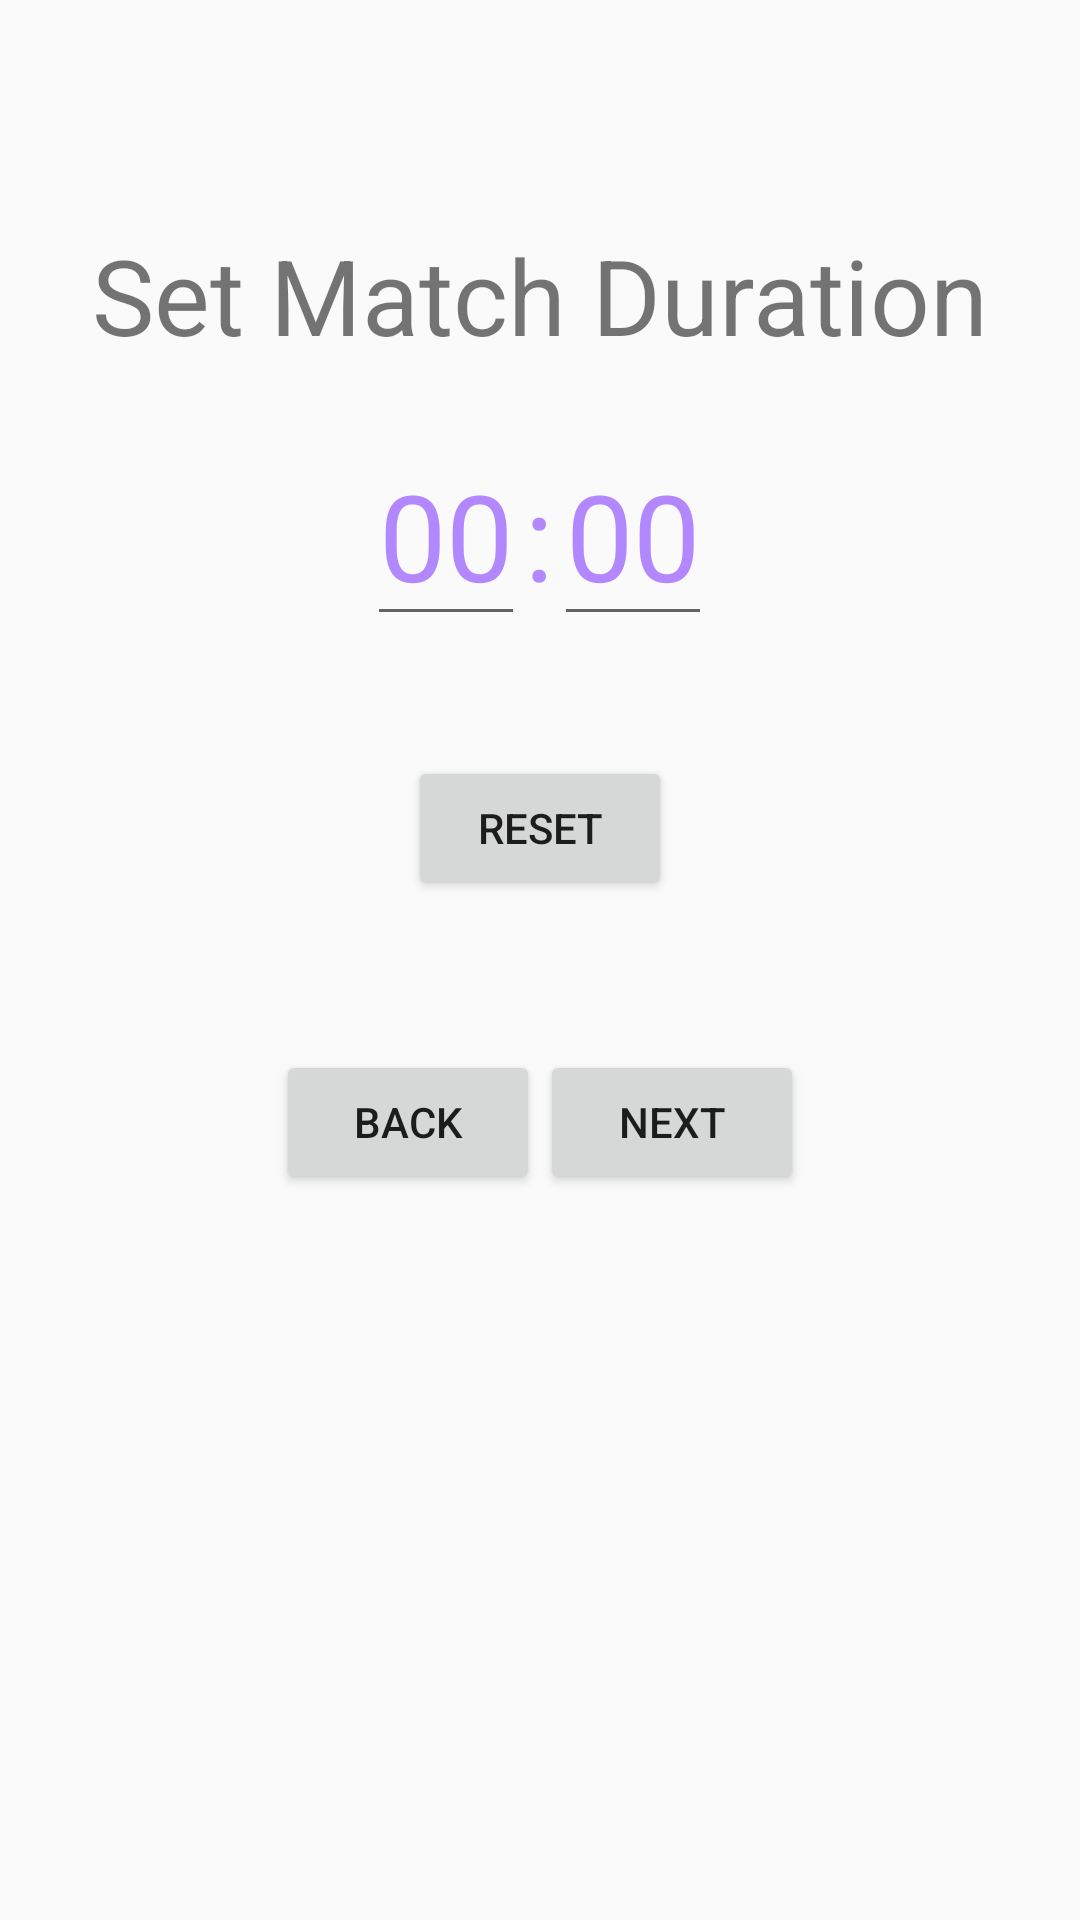

Reconstruct the res/layout file that produces this screen, plus the resources it refers to.
<!-- AndroidManifest.xml: application theme AppTheme -->
<!-- res/layout/layout_match_duration.xml -->
<?xml version="1.0" encoding="utf-8"?>
<LinearLayout xmlns:android="http://schemas.android.com/apk/res/android"
    android:layout_width="match_parent"
    android:layout_height="match_parent"
    android:orientation="vertical">

    <TextView
        android:layout_width="wrap_content"
        android:layout_height="wrap_content"
        android:text="Set Match Duration"
        android:layout_marginTop="75dp"
        android:textSize="35sp"
        android:id="@+id/editText"
        android:layout_gravity="center_horizontal" />

    <LinearLayout
        android:layout_marginTop="20dp"
        android:layout_width="wrap_content"
        android:layout_height="wrap_content"
        android:orientation="horizontal"
        android:layout_gravity="center_horizontal">

        <EditText
            android:id="@+id/editTextMinute"
            android:layout_width="wrap_content"
            android:layout_height="wrap_content"
            android:textColorHint="@color/colorDeepPurple"
            android:textColor="@color/colorDeepPurple"
            android:textSize="40sp"
            android:inputType="number"
            android:maxLength="2"
            android:hint="00"/>

        <TextView
            android:id="@+id/textViewTime"
            android:layout_width="wrap_content"
            android:layout_height="wrap_content"
            android:text=":"
            android:textColor="@color/colorDeepPurple"
            android:textSize="40sp" />

        <EditText
            android:id="@+id/editTextSecond"
            android:layout_width="wrap_content"
            android:layout_height="wrap_content"
            android:textColorHint="@color/colorDeepPurple"
            android:textColor="@color/colorDeepPurple"
            android:textSize="40sp"
            android:inputType="number"
            android:hint="00"
            android:maxLength="2" />
    </LinearLayout>

    <Button
        android:id="@+id/resetButton"
        android:layout_width="wrap_content"
        android:layout_height="wrap_content"
        android:layout_gravity="center_horizontal"
        android:layout_marginTop="40dp"
        android:onClick="resetTime"
        android:text="RESET"
        android:visibility="visible" />


    <LinearLayout
        android:layout_width="wrap_content"
        android:layout_height="wrap_content"
        android:layout_gravity="center_horizontal"
        android:layout_marginTop="50dp">

        <Button
            android:id="@+id/previousButton"
            android:layout_width="wrap_content"
            android:layout_height="wrap_content"
            android:text="back"
            android:onClick="previousActivity"
            android:visibility="visible" />

        <Button
            android:id="@+id/nextButton"
            android:layout_width="wrap_content"
            android:layout_height="wrap_content"
            android:text="next"
            android:onClick="nextActivity"
            android:visibility="visible" />

    </LinearLayout>

</LinearLayout>
<!-- resources referenced by this layout -->
<resources>
  <color name="colorDeepPurple">#b388ff</color>
  <style name="AppTheme" parent="Theme.AppCompat.Light.DarkActionBar">
          
          <item name="colorPrimary">@color/colorPrimary</item>
          <item name="colorPrimaryDark">@color/colorPrimaryDark</item>
          <item name="colorAccent">@color/colorAccent</item>
      </style>
  <color name="colorPrimary">#1E2538</color>
  <color name="colorPrimaryDark">#0E121B</color>
  <color name="colorAccent">#F5FA55</color>
</resources>
